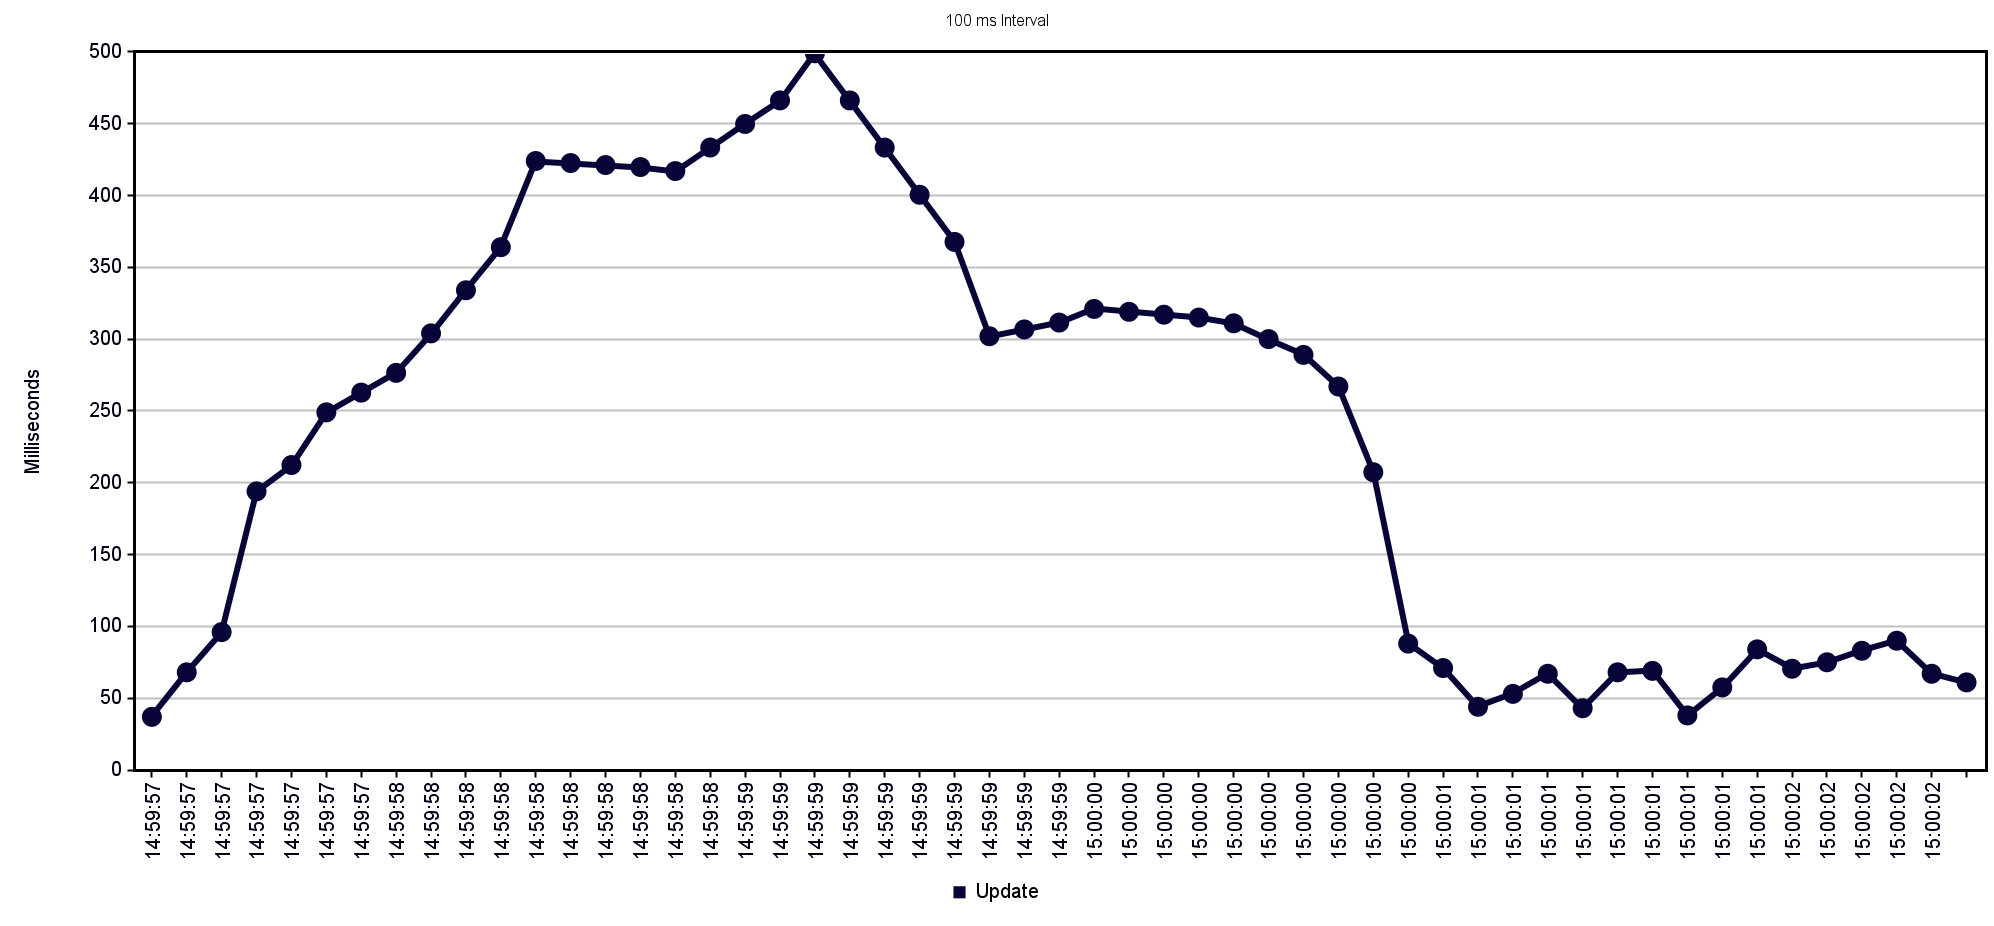

Values plotted in this chart, from the file beside it:
Label, # Samples, Average, Min, Max, Std. Dev., Error %, Throughput, Received KB/sec, Sent KB/sec, Avg. Bytes
Update, 40, 131, 36, 499, 123.2, 0.000%, 7.59, 37.20, 1.93, 5019
TOTAL, 40, 131, 36, 499, 123.2, 0.000%, 7.59, 37.20, 1.93, 5019
